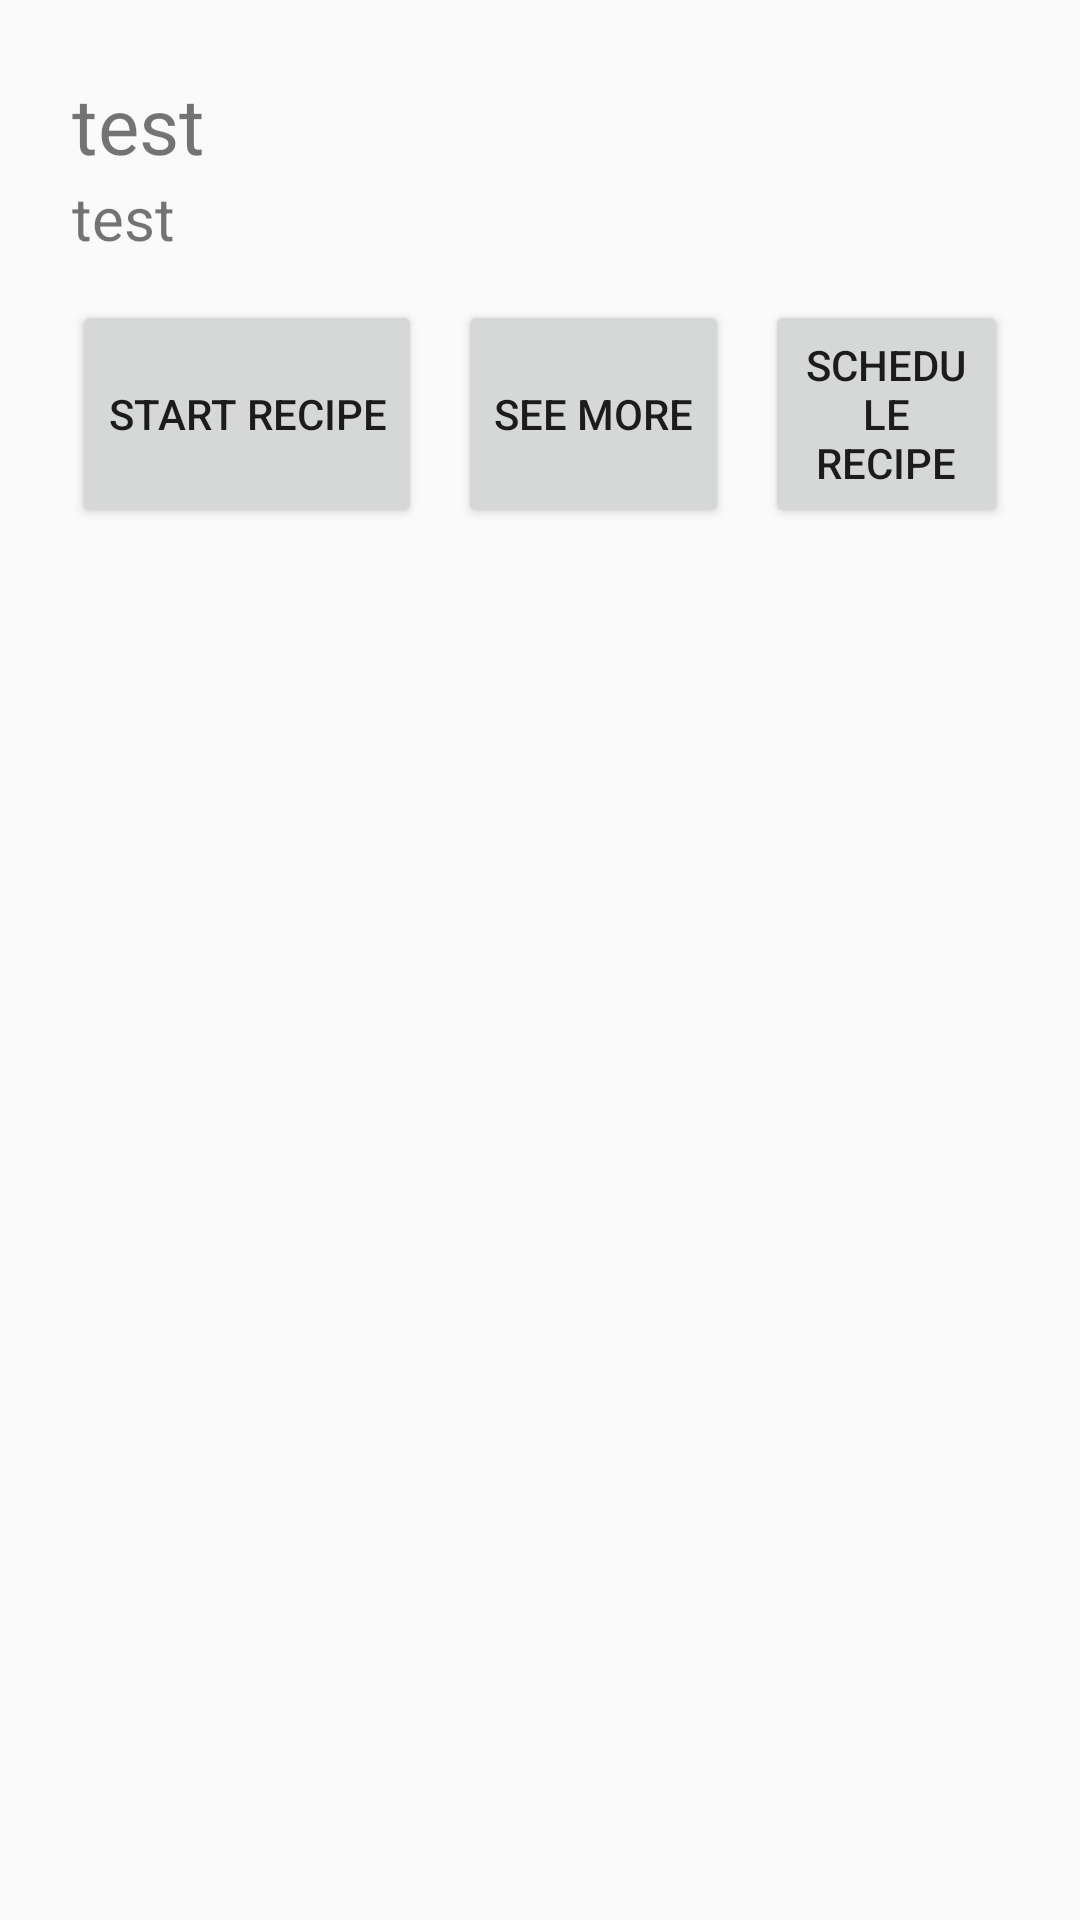

Write the Android layout XML for this screen, with the resource values it uses.
<!-- AndroidManifest.xml: application theme Theme.AppCompat.DayNight.DarkActionBar -->
<!-- res/layout/recipie_desc.xml -->
<?xml version="1.0" encoding="utf-8"?>
<LinearLayout xmlns:android="http://schemas.android.com/apk/res/android"
    android:layout_width="match_parent"
    android:layout_height="wrap_content"
    xmlns:app="http://schemas.android.com/apk/res-auto"
    xmlns:tools="http://schemas.android.com/tools"
    android:orientation="vertical"
    android:padding="24dp">

    <TextView
        android:id="@+id/recipie_textView"
        android:layout_width="match_parent"
        android:layout_height="wrap_content"
        android:textSize="26dp"
        android:text="test"/>
    <TextView
        android:id="@+id/recipie_description_TextView"
        android:layout_width="match_parent"
        android:layout_height="wrap_content"
        android:textSize="20dp"
        android:text="test"/>

    <LinearLayout
        android:layout_width="match_parent"
        android:layout_height="wrap_content"
        android:orientation="horizontal"
        android:layout_marginTop="14dp"
        android:gravity="center_horizontal">

        <Button
            android:id="@+id/start_recipie_button"
            android:layout_width="wrap_content"
            android:layout_height="match_parent"
            android:text="@string/start_recipie" />

        <Button
            android:id="@+id/recipie_more_info_Button"
            android:layout_width="wrap_content"
            android:layout_height="match_parent"
            android:layout_marginStart="12dp"
            android:text="@string/see_more" />

        <Button
            android:id="@+id/recipie_schedule_button"
            android:layout_width="wrap_content"
            android:layout_height="match_parent"
            android:layout_marginStart="12dp"
            android:text="@string/schedule_recipie" />
    </LinearLayout>
</LinearLayout>
<!-- resources referenced by this layout -->
<resources>
  <string name="schedule_recipie">schedule recipe</string>
  <string name="see_more">See more</string>
  <string name="start_recipie">Start Recipe</string>
</resources>
